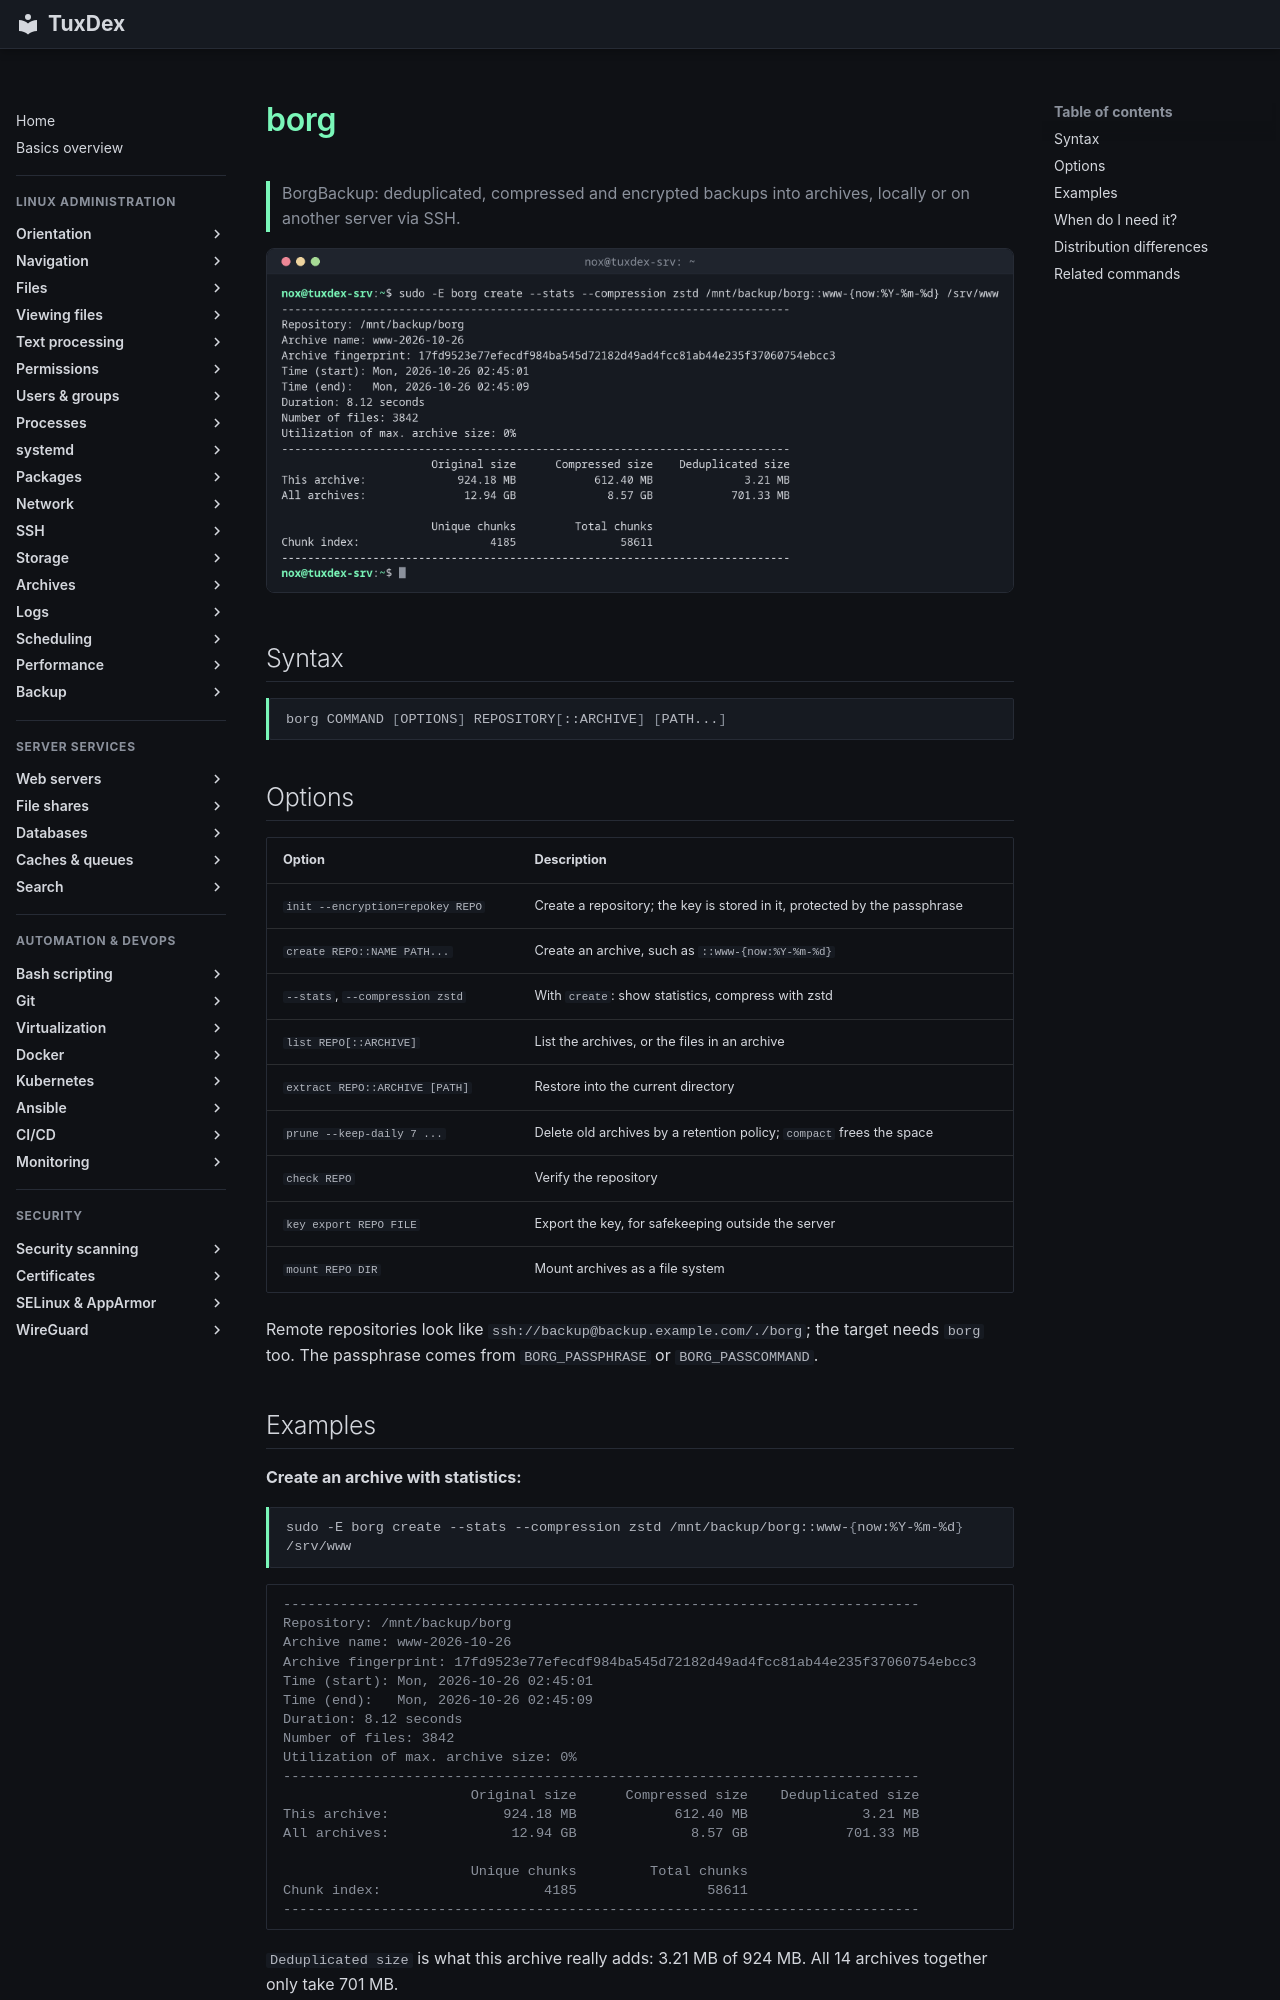

repository: Noxisan/tuxcodex · page: 28-backup/borg.en/index.html · generator: mkdocs

# borg

> BorgBackup: deduplicated, compressed and encrypted backups into archives, locally or on another server via SSH.

![borg output](../assets/screenshots/28-backup/borg.png)

## Syntax

```bash
borg COMMAND [OPTIONS] REPOSITORY[::ARCHIVE] [PATH...]
```

## Options

| Option | Description |
|--------|-------------|
| `init --encryption=repokey REPO` | Create a repository; the key is stored in it, protected by the passphrase |
| `create REPO::NAME PATH...` | Create an archive, such as `::www-{now:%Y-%m-%d}` |
| `--stats`, `--compression zstd` | With `create`: show statistics, compress with zstd |
| `list REPO[::ARCHIVE]` | List the archives, or the files in an archive |
| `extract REPO::ARCHIVE [PATH]` | Restore into the current directory |
| `prune --keep-daily 7 ...` | Delete old archives by a retention policy; `compact` frees the space |
| `check REPO` | Verify the repository |
| `key export REPO FILE` | Export the key, for safekeeping outside the server |
| `mount REPO DIR` | Mount archives as a file system |

Remote repositories look like `ssh://backup@backup.example.com/./borg`; the target needs `borg` too. The passphrase comes from `BORG_PASSPHRASE` or `BORG_PASSCOMMAND`.
